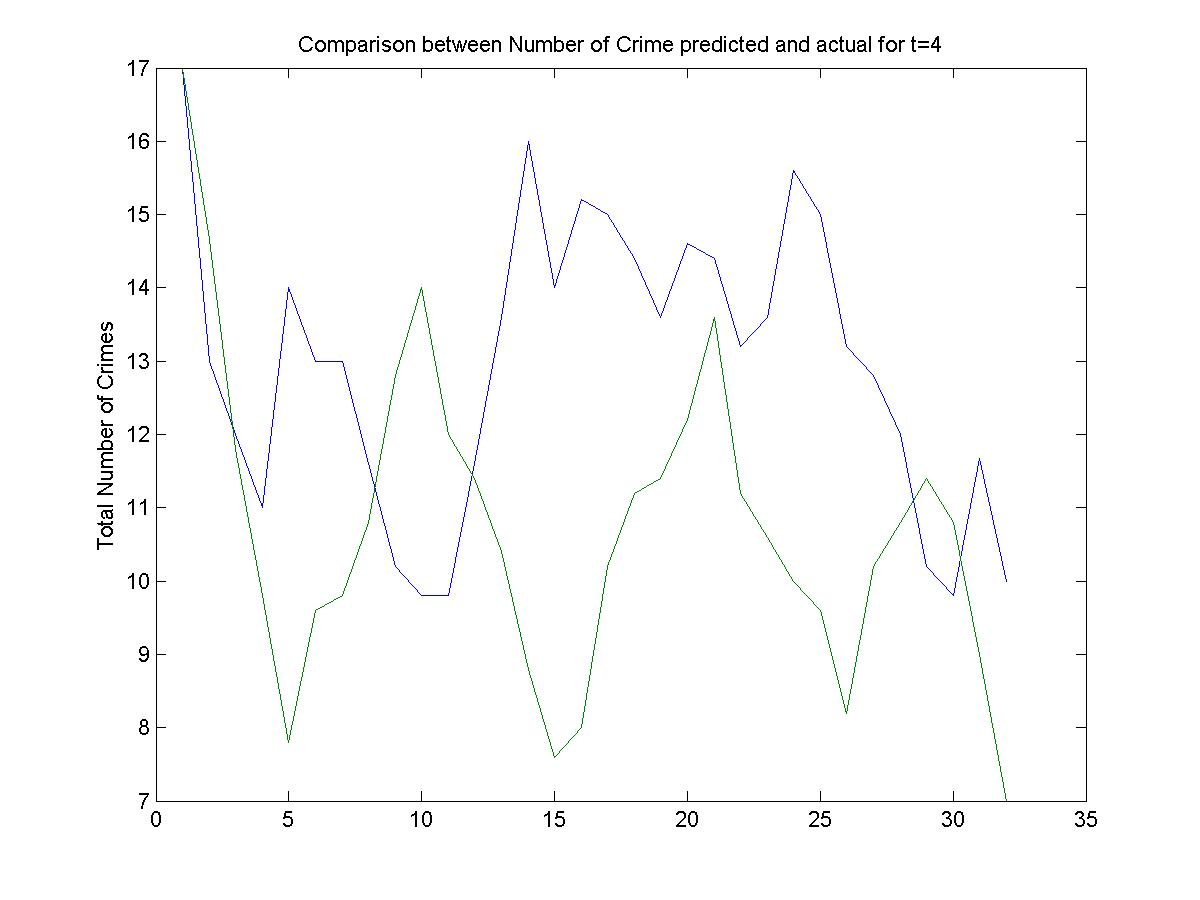

The data file committed next to this chart (first rows):
17, 17
7, 18
15, 9
8, 10
13, 5
12, 7
22, 8
10, 18
8, 11
6, 10
5, 17
20, 14
10, 8
17, 8
16, 5
17, 9
10, 8
16, 10
16, 19
13, 10
13, 10
15, 12
15, 17
10, 7
15, 7
23, 7
12, 10
6, 10
8, 17
11, 10
14, 10
10, 7
